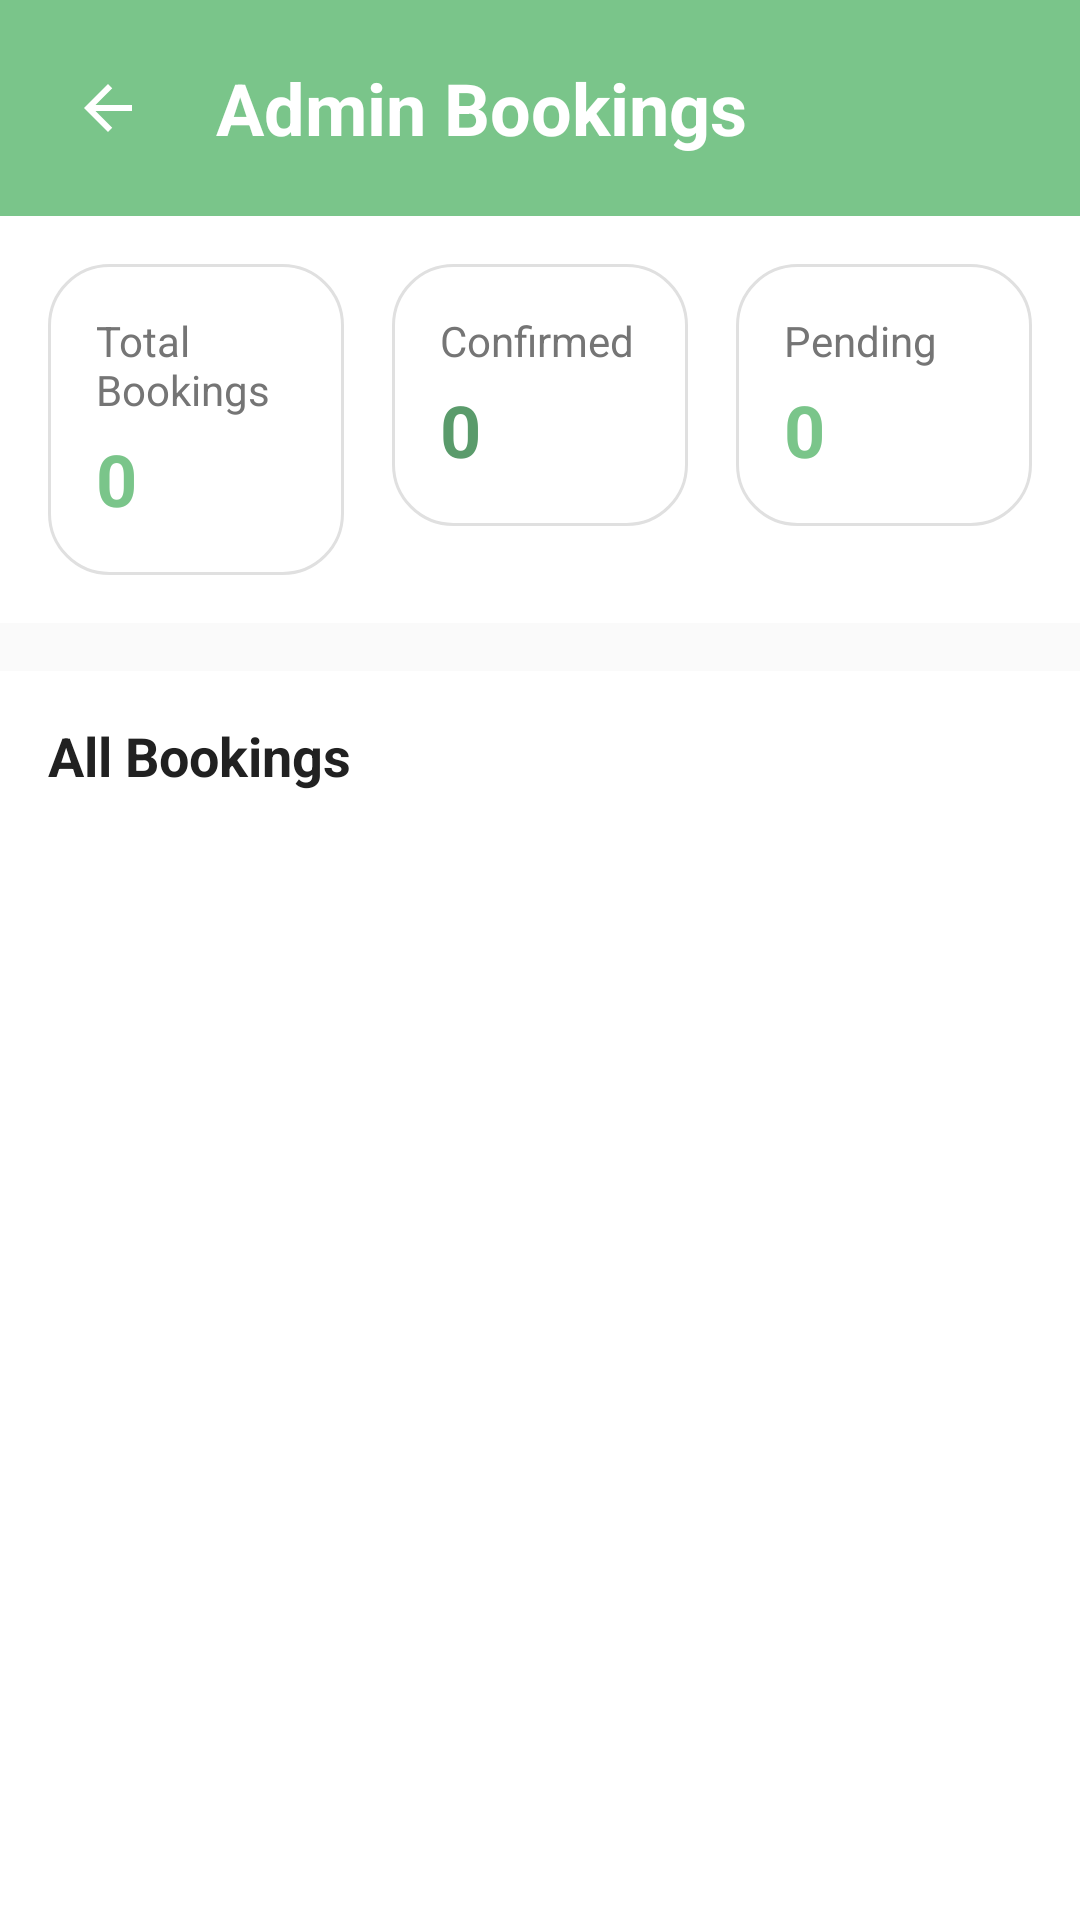

Android layout source for this screen:
<!-- AndroidManifest.xml: application theme Theme.EcoStayApp -->
<!-- res/layout/activity_admin_bookings.xml -->
<?xml version="1.0" encoding="utf-8"?>
<LinearLayout xmlns:android="http://schemas.android.com/apk/res/android"
    android:layout_width="match_parent"
    android:layout_height="match_parent"
    android:orientation="vertical"
    android:background="@color/background_light">

    
    <LinearLayout
        android:layout_width="match_parent"
        android:layout_height="wrap_content"
        android:background="@color/primary_color"
        android:orientation="horizontal"
        android:padding="16dp"
        android:gravity="center_vertical">

        <ImageView
            android:id="@+id/btnBack"
            android:layout_width="40dp"
            android:layout_height="40dp"
            android:src="@drawable/ic_back_arrow"
            android:tint="@color/white"
            android:background="?attr/selectableItemBackgroundBorderless"
            android:padding="8dp"
            android:clickable="true"
            android:focusable="true"
            android:contentDescription="Back" />

        <TextView
            android:layout_width="0dp"
            android:layout_height="wrap_content"
            android:layout_weight="1"
            android:text="Admin Bookings"
            android:textSize="24sp"
            android:textStyle="bold"
            android:textColor="@color/white"
            android:layout_marginStart="16dp" />

    </LinearLayout>

    
    <LinearLayout
        android:layout_width="match_parent"
        android:layout_height="wrap_content"
        android:orientation="horizontal"
        android:padding="16dp"
        android:background="@color/background_white"
        android:layout_marginBottom="8dp">

        
        <LinearLayout
            android:layout_width="0dp"
            android:layout_height="wrap_content"
            android:layout_weight="1"
            android:orientation="vertical"
            android:background="@drawable/rounded_card"
            android:padding="16dp"
            android:layout_marginEnd="8dp">

            <TextView
                android:layout_width="match_parent"
                android:layout_height="wrap_content"
                android:text="Total Bookings"
                android:textSize="14sp"
                android:textColor="@color/text_secondary"
                android:layout_marginBottom="4dp" />

            <TextView
                android:id="@+id/textViewTotalBookings"
                android:layout_width="match_parent"
                android:layout_height="wrap_content"
                android:text="0"
                android:textSize="24sp"
                android:textStyle="bold"
                android:textColor="@color/primary_color" />

        </LinearLayout>

        
        <LinearLayout
            android:layout_width="0dp"
            android:layout_height="wrap_content"
            android:layout_weight="1"
            android:orientation="vertical"
            android:background="@drawable/rounded_card"
            android:padding="16dp"
            android:layout_marginStart="8dp"
            android:layout_marginEnd="8dp">

            <TextView
                android:layout_width="match_parent"
                android:layout_height="wrap_content"
                android:text="Confirmed"
                android:textSize="14sp"
                android:textColor="@color/text_secondary"
                android:layout_marginBottom="4dp" />

            <TextView
                android:id="@+id/textViewConfirmedBookings"
                android:layout_width="match_parent"
                android:layout_height="wrap_content"
                android:text="0"
                android:textSize="24sp"
                android:textStyle="bold"
                android:textColor="@color/eco_green_dark" />

        </LinearLayout>

        
        <LinearLayout
            android:layout_width="0dp"
            android:layout_height="wrap_content"
            android:layout_weight="1"
            android:orientation="vertical"
            android:background="@drawable/rounded_card"
            android:padding="16dp"
            android:layout_marginStart="8dp">

            <TextView
                android:layout_width="match_parent"
                android:layout_height="wrap_content"
                android:text="Pending"
                android:textSize="14sp"
                android:textColor="@color/text_secondary"
                android:layout_marginBottom="4dp" />

            <TextView
                android:id="@+id/textViewPendingBookings"
                android:layout_width="match_parent"
                android:layout_height="wrap_content"
                android:text="0"
                android:textSize="24sp"
                android:textStyle="bold"
                android:textColor="@color/accent_color" />

        </LinearLayout>

    </LinearLayout>

    
    <LinearLayout
        android:layout_width="match_parent"
        android:layout_height="match_parent"
        android:orientation="vertical"
        android:background="@color/background_white"
        android:layout_marginTop="8dp">

        <TextView
            android:layout_width="match_parent"
            android:layout_height="wrap_content"
            android:text="All Bookings"
            android:textSize="18sp"
            android:textStyle="bold"
            android:textColor="@color/text_primary"
            android:padding="16dp"
            android:paddingBottom="8dp" />

        <androidx.recyclerview.widget.RecyclerView
            android:id="@+id/recyclerViewBookings"
            android:layout_width="match_parent"
            android:layout_height="match_parent"
            android:padding="16dp"
            android:clipToPadding="false" />

    </LinearLayout>

</LinearLayout>
<!-- resources referenced by this layout -->
<resources>
  <color name="accent_color">#7AC58A</color>
  <color name="background_light">#FAFAFA</color>
  <color name="background_white">#FFFFFF</color>
  <color name="eco_green_dark">#5A9B6B</color>
  <color name="primary_color">#7AC58A</color>
  <color name="text_primary">#212121</color>
  <color name="text_secondary">#757575</color>
  <color name="white">#FFFFFFFF</color>
  <!-- drawable ic_back_arrow (drawable) -->
  <?xml version="1.0" encoding="utf-8"?>
  <vector xmlns:android="http://schemas.android.com/apk/res/android"
      android:width="24dp"
      android:height="24dp"
      android:viewportWidth="24"
      android:viewportHeight="24">
      
      <path
          android:fillColor="#000000"
          android:pathData="M20,11H7.83l5.59,-5.59L12,4l-8,8 8,8 1.41,-1.41L7.83,13H20v-2z" />
  </vector>
  <!-- drawable rounded_card (drawable) -->
  <?xml version="1.0" encoding="utf-8"?>
  <shape xmlns:android="http://schemas.android.com/apk/res/android"
      android:shape="rectangle">
      
      <solid android:color="@color/background_white" />
      
      <corners android:radius="20dp" />
      
      <stroke
          android:width="1dp"
          android:color="#E0E0E0" />
      
  </shape>
  <style name="Theme.EcoStayApp" parent="Base.Theme.EcoStayApp" />
  <style name="Base.Theme.EcoStayApp" parent="Theme.Material3.DayNight.NoActionBar">
          <item name="colorPrimary">@color/primary_color</item>
          <item name="colorPrimaryVariant">@color/primary_dark</item>
          <item name="colorOnPrimary">@color/white</item>
          <item name="colorSecondary">@color/accent_color</item>
          <item name="colorOnSecondary">@color/white</item>
          <item name="android:colorBackground">@color/background_white</item>
          <item name="colorOnBackground">@color/text_primary</item>
          <item name="colorSurface">@color/background_white</item>
          <item name="colorOnSurface">@color/text_primary</item>
          <item name="colorError">@color/error_color</item>
          <item name="colorOnError">@color/white</item>
      </style>
  <color name="primary_dark">#5A9B6B</color>
  <color name="error_color">#F44336</color>
</resources>
